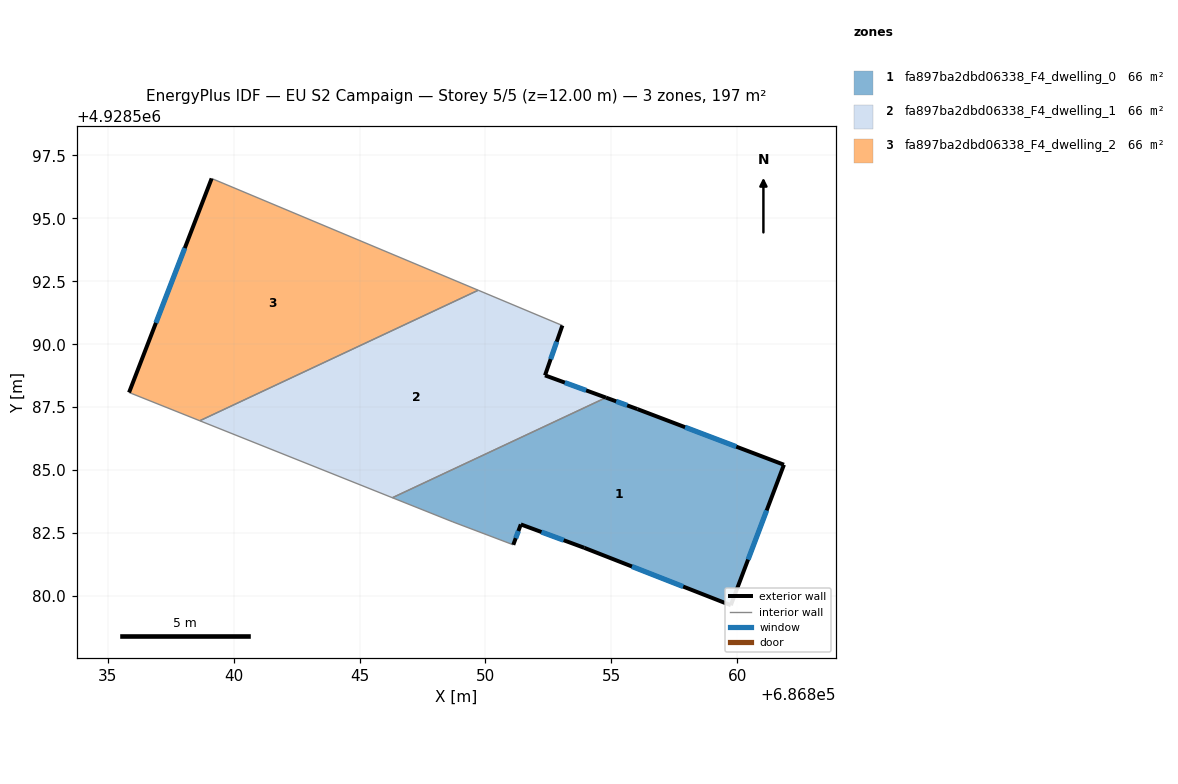
=== STOREY PLAN SPEC (per zone: floor XY polygon, exterior-wall plan segments, windows/doors) ===
zone 1: fa897ba2dbd06338_F4_dwelling_0  (65.8 m²)
  floor: (686861.86, 4928585.21) (686859.75, 4928579.63) (686853.93, 4928581.91) (686851.41, 4928582.84) (686851.11, 4928582.03) (686848.71, 4928582.94) (686846.31, 4928583.90) (686854.79, 4928587.88) (686856.04, 4928587.42)
  exterior wall: (686851.41, 4928582.84) – (686853.93, 4928581.91)  [2.7 m]
    window: (686852.23, 4928582.54) – (686853.11, 4928582.22)  [1.0 m²]
  exterior wall: (686851.11, 4928582.03) – (686851.41, 4928582.84)  [0.9 m]
    window: (686851.20, 4928582.30) – (686851.31, 4928582.58)  [0.3 m²]
  exterior wall: (686856.04, 4928587.42) – (686854.79, 4928587.88)  [1.3 m]
    window: (686855.63, 4928587.57) – (686855.19, 4928587.73)  [0.5 m²]
  exterior wall: (686861.86, 4928585.21) – (686856.04, 4928587.42)  [6.2 m]
    window: (686859.96, 4928585.93) – (686857.93, 4928586.70)  [2.3 m²]
  exterior wall: (686859.75, 4928579.63) – (686861.86, 4928585.21)  [6.0 m]
    window: (686860.43, 4928581.45) – (686861.17, 4928583.40)  [2.2 m²]
  exterior wall: (686853.93, 4928581.91) – (686859.75, 4928579.63)  [6.3 m]
    window: (686855.82, 4928581.17) – (686857.85, 4928580.37)  [2.3 m²]
  interior walls: 3
zone 2: fa897ba2dbd06338_F4_dwelling_1  (65.8 m²)
  floor: (686853.06, 4928590.74) (686852.37, 4928588.76) (686854.79, 4928587.88) (686846.31, 4928583.90) (686838.66, 4928586.96) (686849.71, 4928592.14)
  exterior wall: (686852.37, 4928588.76) – (686853.06, 4928590.74)  [2.1 m]
    window: (686852.59, 4928589.41) – (686852.83, 4928590.10)  [0.8 m²]
  exterior wall: (686854.79, 4928587.88) – (686852.37, 4928588.76)  [2.6 m]
    window: (686854.00, 4928588.17) – (686853.15, 4928588.48)  [0.9 m²]
  interior walls: 4
zone 3: fa897ba2dbd06338_F4_dwelling_2  (65.8 m²)
  floor: (686849.71, 4928592.14) (686838.66, 4928586.96) (686835.85, 4928588.08) (686839.13, 4928596.58)
  exterior wall: (686839.13, 4928596.58) – (686835.85, 4928588.08)  [9.1 m]
    window: (686838.06, 4928593.82) – (686836.91, 4928590.85)  [3.3 m²]
  interior walls: 3

=== DERIVED (storey summary) ===
Building: EU S2 Campaign
Storey: 5 of 5  (floor level z = 12.00 m)
Storey gross floor area: 197.3 m²
Zones on this storey: 3
  - fa897ba2dbd06338_F4_dwelling_0: floor 65.8 m²; exterior wall 23.3 m (70.0 m²); 6 window(s) 8.6 m²; WWR 12.2%
  - fa897ba2dbd06338_F4_dwelling_1: floor 65.8 m²; exterior wall 4.7 m (14.0 m²); 2 window(s) 1.7 m²; WWR 12.2%
  - fa897ba2dbd06338_F4_dwelling_2: floor 65.8 m²; exterior wall 9.1 m (27.3 m²); 1 window(s) 3.3 m²; WWR 12.2%
Zone adjacency (shared interzone walls):
  - fa897ba2dbd06338_F4_dwelling_0 ↔ fa897ba2dbd06338_F4_dwelling_1
  - fa897ba2dbd06338_F4_dwelling_1 ↔ fa897ba2dbd06338_F4_dwelling_2